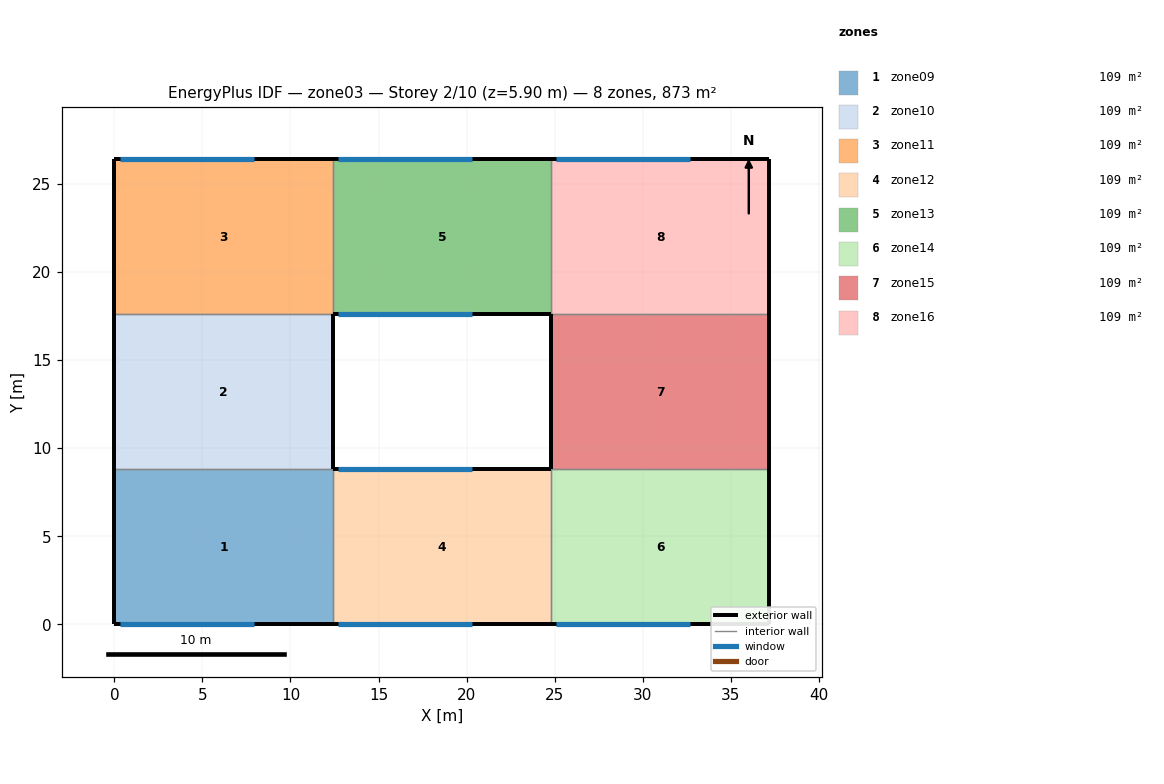
=== STOREY PLAN SPEC (per zone: floor XY polygon, exterior-wall plan segments, windows/doors) ===
zone 1: zone09  (109.1 m²)
  floor: (0.00, 8.80) (12.40, 8.80) (12.40, 0.00) (0.00, 0.00)
  exterior wall: (0.00, 8.80) – (0.00, 0.00)  [8.8 m]
  exterior wall: (0.00, 0.00) – (12.40, 0.00)  [12.4 m]
    window: (0.30, 0.00) – (7.90, 0.00)  [18.2 m²]
  interior walls: 2
zone 2: zone10  (109.1 m²)
  floor: (0.00, 17.60) (12.40, 17.60) (12.40, 8.80) (0.00, 8.80)
  exterior wall: (12.40, 17.60) – (12.40, 8.80)  [8.8 m]
  exterior wall: (0.00, 17.60) – (0.00, 8.80)  [8.8 m]
  interior walls: 2
zone 3: zone11  (109.1 m²)
  floor: (0.00, 26.40) (12.40, 26.40) (12.40, 17.60) (0.00, 17.60)
  exterior wall: (0.00, 26.40) – (0.00, 17.60)  [8.8 m]
  exterior wall: (12.40, 26.40) – (0.00, 26.40)  [12.4 m]
    window: (0.30, 26.40) – (7.90, 26.40)  [18.2 m²]
  interior walls: 2
zone 4: zone12  (109.1 m²)
  floor: (12.40, 8.80) (24.80, 8.80) (24.80, 0.00) (12.40, 0.00)
  exterior wall: (24.80, 8.80) – (12.40, 8.80)  [12.4 m]
    window: (12.70, 8.80) – (20.30, 8.80)  [18.2 m²]
  exterior wall: (12.40, 0.00) – (24.80, 0.00)  [12.4 m]
    window: (12.70, 0.00) – (20.30, 0.00)  [18.2 m²]
  interior walls: 2
zone 5: zone13  (109.1 m²)
  floor: (12.40, 26.40) (24.80, 26.40) (24.80, 17.60) (12.40, 17.60)
  exterior wall: (24.80, 26.40) – (12.40, 26.40)  [12.4 m]
    window: (12.70, 26.40) – (20.30, 26.40)  [18.2 m²]
  exterior wall: (12.40, 17.60) – (24.80, 17.60)  [12.4 m]
    window: (12.70, 17.60) – (20.30, 17.60)  [18.2 m²]
  interior walls: 2
zone 6: zone14  (109.1 m²)
  floor: (24.80, 8.80) (37.20, 8.80) (37.20, 0.00) (24.80, 0.00)
  exterior wall: (37.20, 8.80) – (37.20, 0.00)  [8.8 m]
  exterior wall: (24.80, 0.00) – (37.20, 0.00)  [12.4 m]
    window: (25.10, 0.00) – (32.70, 0.00)  [18.2 m²]
  interior walls: 2
zone 7: zone15  (109.1 m²)
  floor: (24.80, 17.60) (37.20, 17.60) (37.20, 8.80) (24.80, 8.80)
  exterior wall: (37.20, 17.60) – (37.20, 8.80)  [8.8 m]
  exterior wall: (24.80, 17.60) – (24.80, 8.80)  [8.8 m]
  interior walls: 2
zone 8: zone16  (109.1 m²)
  floor: (24.80, 26.40) (37.20, 26.40) (37.20, 17.60) (24.80, 17.60)
  exterior wall: (37.20, 26.40) – (37.20, 17.60)  [8.8 m]
  exterior wall: (37.20, 26.40) – (24.80, 26.40)  [12.4 m]
    window: (25.10, 26.40) – (32.70, 26.40)  [18.2 m²]
  interior walls: 2

=== DERIVED (storey summary) ===
Building: zone03
Storey: 2 of 10  (floor level z = 5.90 m)
Storey gross floor area: 873.0 m²
Zones on this storey: 8
  - zone09: floor 109.1 m²; exterior wall 21.2 m (125.1 m²); 1 window(s) 18.2 m²; WWR 14.6%
  - zone10: floor 109.1 m²; exterior wall 17.6 m (103.8 m²); WWR 0.0%
  - zone11: floor 109.1 m²; exterior wall 21.2 m (125.1 m²); 1 window(s) 18.2 m²; WWR 14.6%
  - zone12: floor 109.1 m²; exterior wall 24.8 m (146.3 m²); 2 window(s) 36.5 m²; WWR 24.9%
  - zone13: floor 109.1 m²; exterior wall 24.8 m (146.3 m²); 2 window(s) 36.5 m²; WWR 24.9%
  - zone14: floor 109.1 m²; exterior wall 21.2 m (125.1 m²); 1 window(s) 18.2 m²; WWR 14.6%
  - zone15: floor 109.1 m²; exterior wall 17.6 m (103.8 m²); WWR 0.0%
  - zone16: floor 109.1 m²; exterior wall 21.2 m (125.1 m²); 1 window(s) 18.2 m²; WWR 14.6%
Zone adjacency: (none detected)